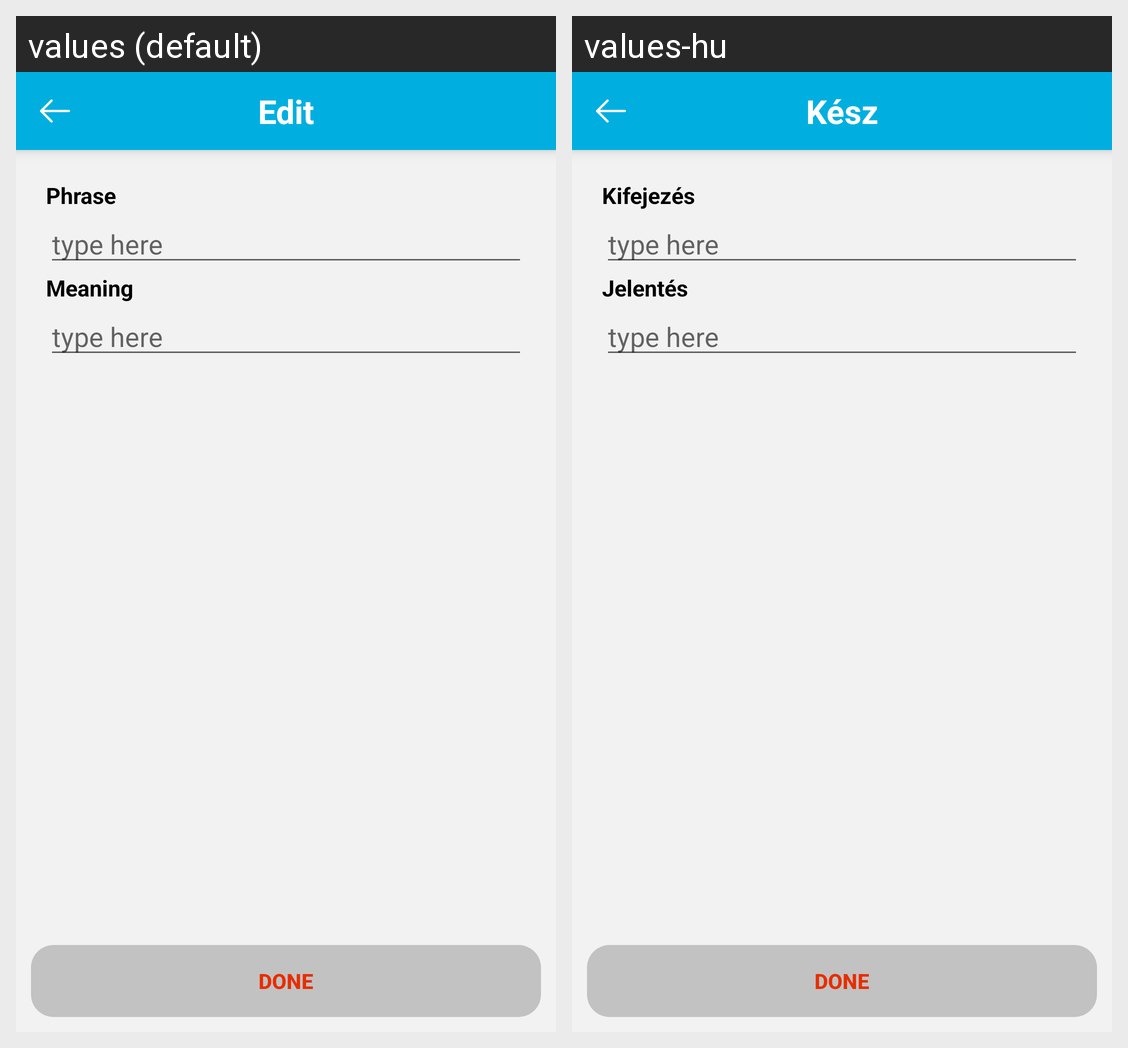

Strings drawn on this Android screen and how each of the app's shown locales translates them:
Android screen res/layout/activity_edit_phrase.xml rendered under 2 locales, left to right: values (default), values-hu. Device: Nexus 5 (rendered at 1080×1920; each locale shown at half size, 540×960, under a caption strip naming it); theme AppTheme.
Strings drawn on this screen, with the default value and each locale's value (text and hints the layout hard-codes, and strings that could not be matched under every locale, appear in the picture but are not listed):

edit
  values: Edit
  values-hu: Kész

btn_done
  values: Done
  values-hu: Done

Phrase
  values: Phrase
  values-hu: Kifejezés

meaning
  values: Meaning
  values-hu: Jelentés
